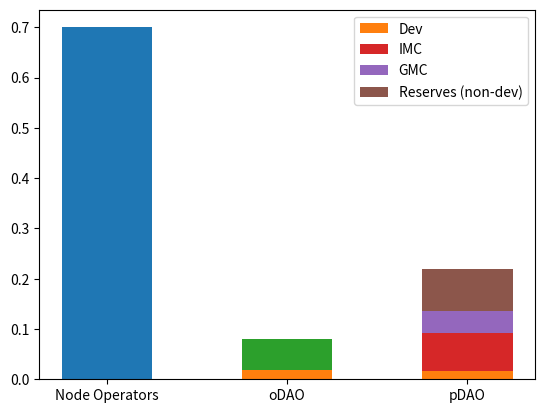

This chart was generated by the following Python code: (Note: this script raises an exception after producing the figure.)
import matplotlib.pyplot as plt
import numpy as np


def current_intended_spend():
    # Looking at intervals 12-14
    # [redacted]
    # but used 34.1% for IMC and 20.5% for GMC to align with intent

    pdao = 48557.21
    odao = 17657.17
    no = 154500.22
    net = pdao + odao + no
    dev_odao = 3923.82
    dev_pdao = 3584
    imc = 16555.06
    gmc = 9939.49
    reserves = 22062.66
    assert np.isclose(imc + gmc + reserves, pdao)

    fig, ax = plt.subplots(1)
    ax.bar('Node Operators', no / net, width=0.5)
    temp = ax.bar('oDAO', dev_odao / net, width=0.5, label='Dev')
    dev_color = temp[0].properties()['facecolor']
    ax.bar('oDAO', (odao - dev_odao) / net, width=0.5, bottom=dev_odao / net)
    ax.bar('pDAO', dev_pdao / net, width=0.5, color=dev_color)
    ax.bar('pDAO', imc / net, width=0.5, bottom=dev_pdao / net, label='IMC')
    ax.bar('pDAO', gmc / net, width=0.5, bottom=(dev_pdao + imc) / net, label='GMC')
    ax.bar(
        'pDAO', (reserves - dev_pdao) / net,
        width=0.5,
        bottom=(dev_pdao + imc + gmc) / net,
        label='Reserves (non-dev)')
    ax.legend()
    fig.savefig('./imgs/overall_spend_bar.png', bbox_inches='tight')

    fig, ax = plt.subplots(1)
    pie_weights = [
        no,
        dev_pdao + dev_odao,
        odao - dev_odao,
        imc,
        gmc,
        reserves - dev_pdao,
    ]
    pie_weights = [int(wt * 1000) for wt in pie_weights]
    print(pie_weights)
    pie_labels = ['NOs', 'Dev', 'oDAO (non-dev)', 'IMC', 'GMC', 'Reserves (non-dev)']
    ax.pie(pie_weights, labels=pie_labels, autopct='%1.1f%%', pctdistance=.85)
    fig.savefig('./imgs/overall_spend_pie.png', bbox_inches='tight')

    plt.show()


if __name__ == '__main__':
    current_intended_spend()
